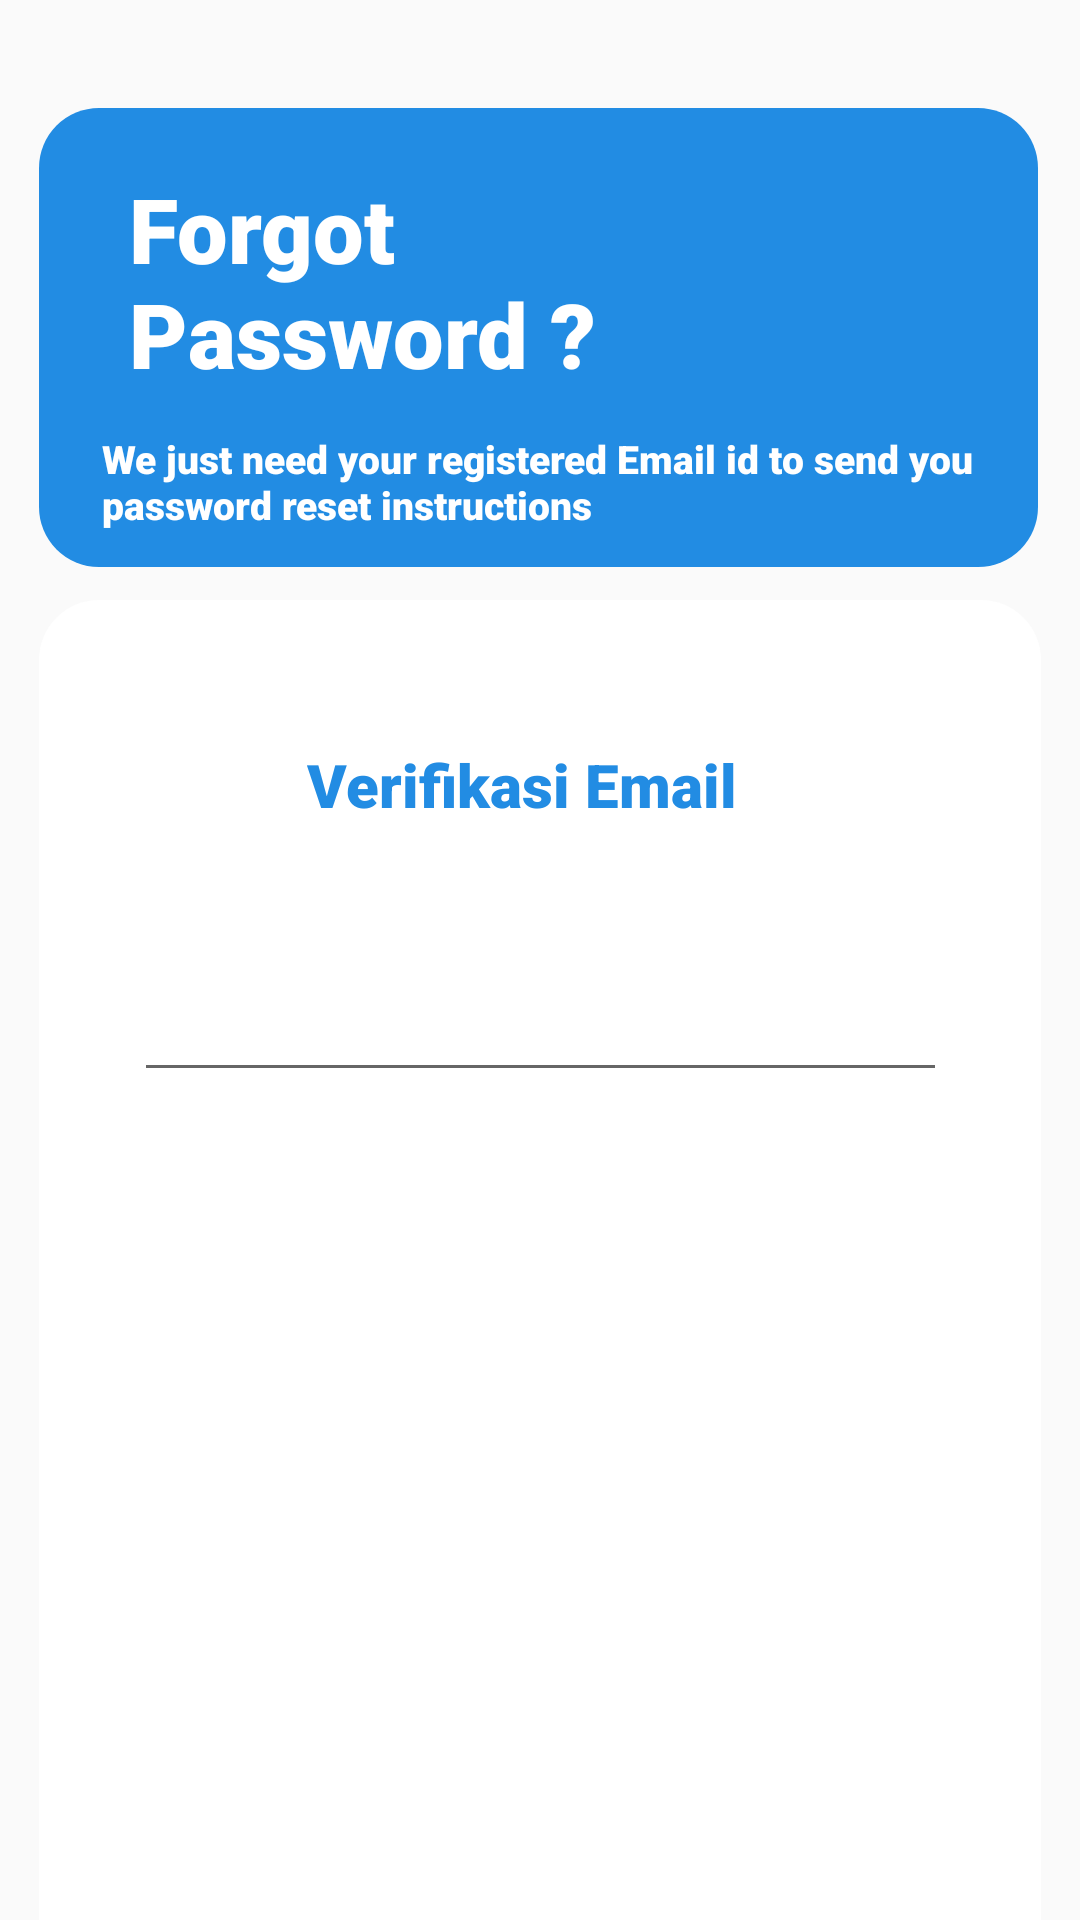

Reconstruct the res/layout file that produces this screen, plus the resources it refers to.
<!-- AndroidManifest.xml: application theme AppTheme -->
<!-- res/layout/activity_main4.xml -->
<?xml version="1.0" encoding="utf-8"?>
<androidx.constraintlayout.widget.ConstraintLayout xmlns:android="http://schemas.android.com/apk/res/android"
    xmlns:app="http://schemas.android.com/apk/res-auto"
    xmlns:tools="http://schemas.android.com/tools"
    android:layout_width="match_parent"
    android:layout_height="match_parent"
    tools:context=".Main3Activity">

    <View
        android:id="@+id/view"
        android:layout_width="333dp"
        android:layout_height="153dp"
        android:layout_marginTop="36dp"
        android:background="@drawable/forgot"
        app:layout_constraintEnd_toEndOf="parent"
        app:layout_constraintHorizontal_bias="0.487"
        app:layout_constraintStart_toStartOf="parent"
        app:layout_constraintTop_toTopOf="parent" />

    <TextView
        android:id="@+id/textView6"
        android:layout_width="203dp"
        android:layout_height="91dp"
        android:layout_marginStart="20dp"
        android:layout_marginTop="20dp"
        android:elevation="80dp"
        android:fontFamily="sans-serif-black"
        android:text="Forgot Password ?"
        android:textColor="#fff"
        android:textSize="30sp"
        app:layout_constraintEnd_toEndOf="parent"
        app:layout_constraintHorizontal_bias="0.168"
        app:layout_constraintStart_toStartOf="parent"
        app:layout_constraintTop_toTopOf="@+id/view" />

    <TextView
        android:id="@+id/textView7"
        android:layout_width="302dp"
        android:layout_height="41dp"
        android:layout_marginStart="20dp"
        android:layout_marginTop="108dp"
        android:fontFamily="sans-serif-black"
        android:text="@string/forget"
        android:textColor="#fff"
        android:textSize="13sp"
        app:layout_constraintEnd_toEndOf="parent"
        app:layout_constraintHorizontal_bias="0.37"
        app:layout_constraintStart_toStartOf="parent"
        app:layout_constraintTop_toTopOf="@+id/view" />

    <View
        android:id="@+id/view3"
        android:layout_width="334dp"
        android:layout_height="522dp"
        android:layout_marginTop="164dp"
        android:background="@drawable/forget2"
        app:layout_constraintEnd_toEndOf="parent"
        app:layout_constraintHorizontal_bias="0.494"
        app:layout_constraintStart_toStartOf="parent"
        app:layout_constraintTop_toTopOf="@+id/view" />

    <TextView
        android:id="@+id/textView8"
        android:layout_width="148dp"
        android:layout_height="41dp"
        android:layout_marginTop="48dp"
        android:layout_marginEnd="28dp"
        android:fontFamily="sans-serif-black"
        android:text="Verifikasi Email"
        android:textColor="@color/colorAccent"
        android:textSize="20dp"
        app:layout_constraintEnd_toEndOf="parent"
        app:layout_constraintHorizontal_bias="0.557"
        app:layout_constraintStart_toStartOf="parent"
        app:layout_constraintTop_toTopOf="@+id/view3" />

    <EditText
        android:id="@+id/editText2"
        android:layout_width="271dp"
        android:layout_height="40dp"
        android:layout_marginTop="288dp"
        android:ems="10"
        android:inputType="textEmailAddress"
        app:layout_constraintEnd_toEndOf="@+id/view3"
        app:layout_constraintStart_toStartOf="@+id/view3"
        app:layout_constraintTop_toTopOf="@+id/view" />

    <Button
        android:id="@+id/button"
        android:layout_width="136dp"
        android:layout_height="39dp"
        android:layout_marginTop="20dp"
        android:background="@drawable/btn_login"
        android:text="Send"
        android:textColor="#fff"
        app:layout_constraintEnd_toEndOf="@+id/editText2"
        app:layout_constraintHorizontal_bias="0.497"
        app:layout_constraintStart_toStartOf="@+id/editText2"
        app:layout_constraintTop_toBottomOf="@+id/editText2" />
    <Button
        android:id="@+id/button1"
        android:layout_width="136dp"
        android:layout_height="39dp"
        android:layout_marginTop="70dp"
        android:background="@drawable/btn_login"
        android:textColor="#fff"
        android:text="Cancel"
        app:layout_constraintEnd_toEndOf="@+id/editText2"
        app:layout_constraintHorizontal_bias="0.497"
        app:layout_constraintStart_toStartOf="@+id/editText2"
        app:layout_constraintTop_toBottomOf="@+id/editText2"/>

</androidx.constraintlayout.widget.ConstraintLayout>
<!-- resources referenced by this layout -->
<resources>
  <color name="colorAccent">#228ce3</color>
  <!-- drawable forget2 (drawable) -->
  <?xml version="1.0" encoding="utf-8"?>
  <shape android:shape="rectangle"
      xmlns:android="http://schemas.android.com/apk/res/android">
  
      <solid android:color="#fff"/>
      <corners android:radius="20dp" />
      <size android:height="90dp" android:width="100dp"/>
  </shape>
  <!-- drawable forgot (drawable) -->
  <?xml version="1.0" encoding="utf-8"?>
  <shape android:shape="rectangle"
      xmlns:android="http://schemas.android.com/apk/res/android">
  
      <solid android:color="@color/colorAccent"/>
      <corners android:radius="20dp"/>
      <size android:height="90dp" android:width="100dp"/>
  </shape>
  <string name="forget">We just need your registered Email id to send you password reset instructions</string>
  <style name="AppTheme" parent="Theme.AppCompat.Light.NoActionBar">
              
              <item name="colorPrimary">@color/colorPrimary</item>
              <item name="colorPrimaryDark">@color/colorPrimaryDark</item>
              <item name="colorAccent">@color/colorAccent</item>
          </style>
  <color name="colorPrimary">#15558a</color>
  <color name="colorPrimaryDark">#307bf2</color>
</resources>
